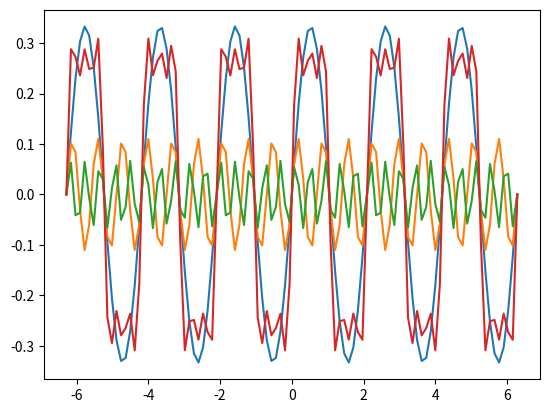

Reproduce this figure in Python.
import matplotlib.pyplot as plt
import numpy as np
import math

x = np.linspace(-2*math.pi,2*math.pi,100)
y = list()
z = np.zeros_like(x)
k = 3
growth = k*2
for i in range(0,3):
    n = k + (growth*i)
    print(n)
    val = (1/n*np.sin(n*x))
    plt.plot(x, val)
    y.append(val)
    z += val

plt.plot(x,z)

plt.show()